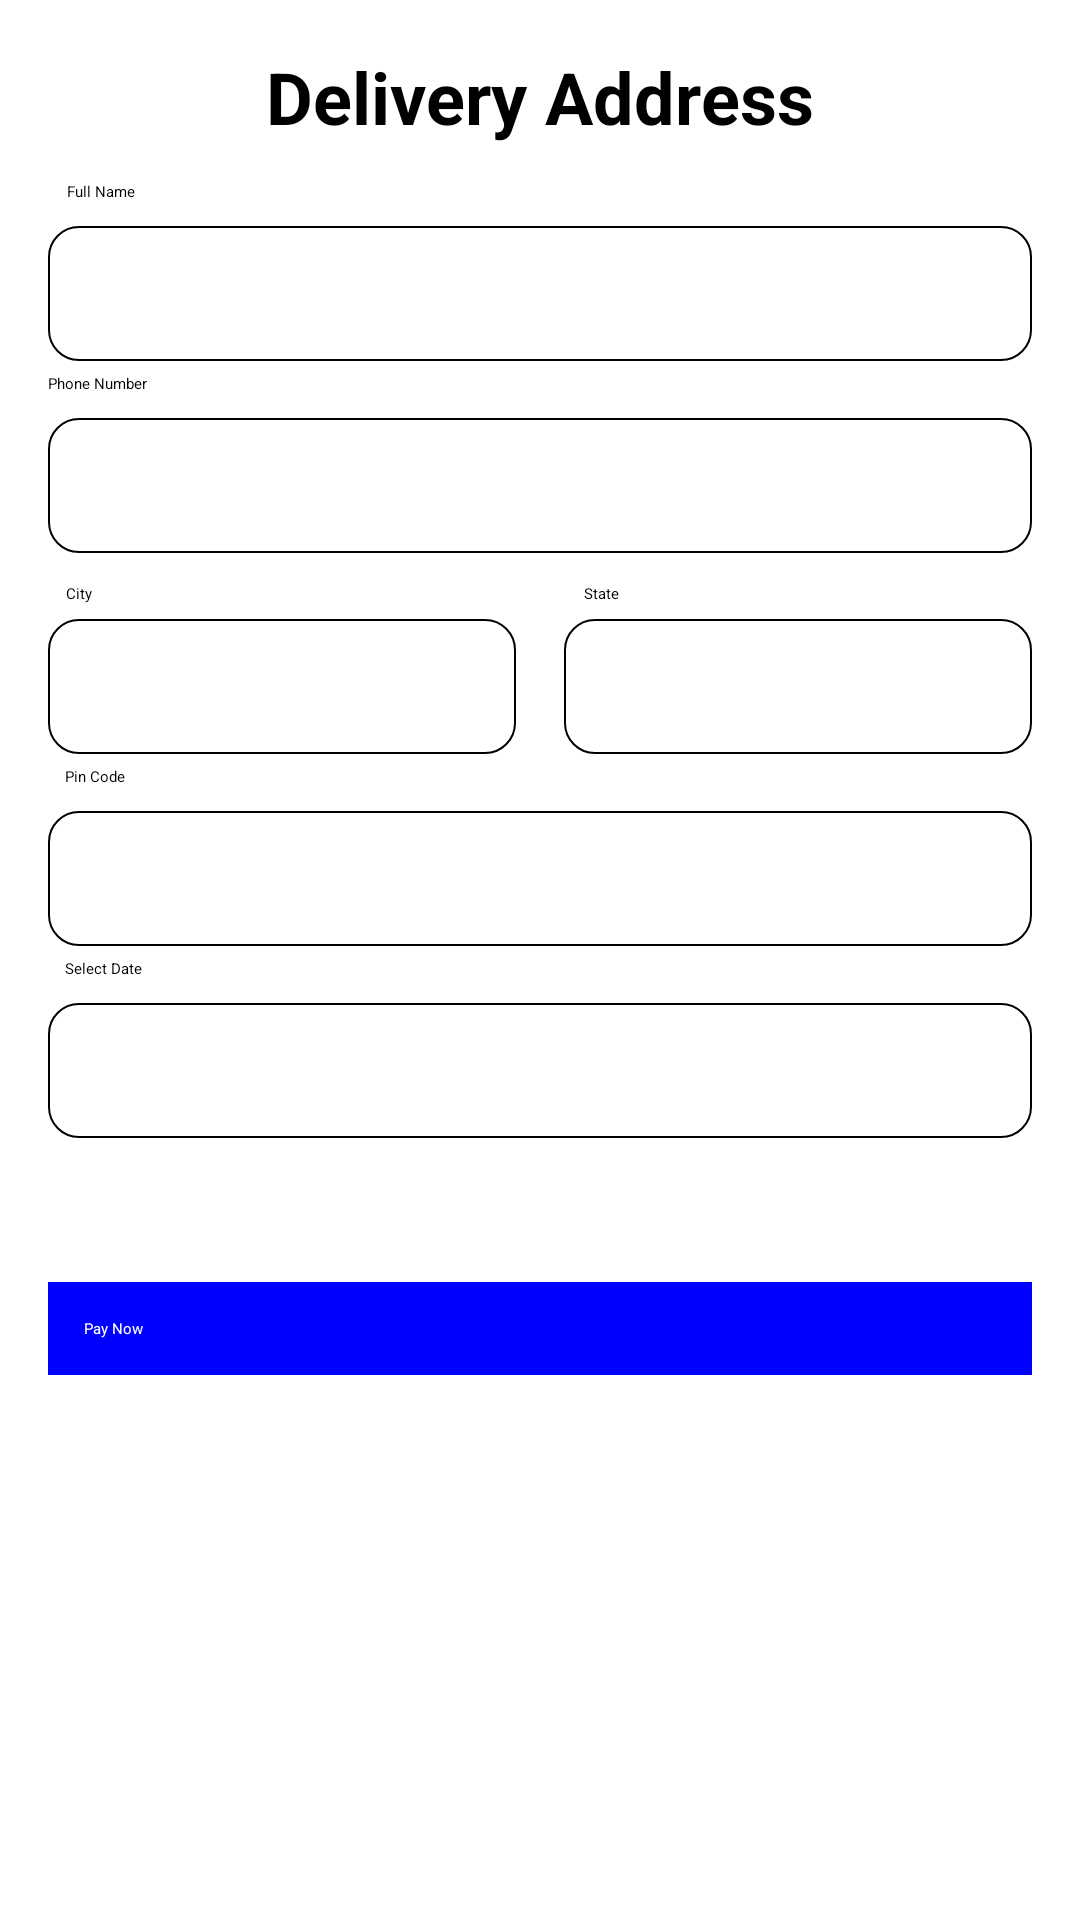

Layout XML and referenced resources for this Android screen:
<!-- AndroidManifest.xml: application theme Theme.SignupLoginRealtime -->
<!-- res/layout/activity_address.xml -->
<androidx.constraintlayout.widget.ConstraintLayout
    xmlns:android="http://schemas.android.com/apk/res/android"
    xmlns:app="http://schemas.android.com/apk/res-auto"
    xmlns:tools="http://schemas.android.com/tools"
    android:layout_width="match_parent"
    android:layout_height="match_parent"
    tools:context=".Address">

    <TextView
        android:id="@+id/tvTitle"
        android:layout_width="wrap_content"
        android:layout_height="wrap_content"
        android:text="Delivery Address"
        android:textSize="24sp"
        android:textStyle="bold"
        app:layout_constraintTop_toTopOf="parent"
        app:layout_constraintStart_toStartOf="parent"
        app:layout_constraintEnd_toEndOf="parent"
        android:layout_marginTop="16dp"
        android:layout_marginStart="16dp"
        android:layout_marginEnd="16dp" />

    

    <TextView
        android:id="@+id/tvFullName"
        android:layout_width="wrap_content"
        android:layout_height="wrap_content"
        android:layout_marginStart="16dp"
        android:layout_marginTop="12dp"
        android:text="Full Name"
        app:layout_constraintEnd_toEndOf="parent"
        app:layout_constraintHorizontal_bias="0.02"
        app:layout_constraintStart_toStartOf="parent"
        app:layout_constraintTop_toBottomOf="@+id/tvTitle" />

    <EditText
        android:id="@+id/etFullName"
        android:layout_width="0dp"
        android:layout_height="45dp"
        android:layout_marginStart="16dp"
        android:layout_marginTop="8dp"
        android:layout_marginEnd="16dp"
        android:background="@drawable/black_border"

        android:paddingStart="10dp"
        app:layout_constraintEnd_toEndOf="parent"
        app:layout_constraintHorizontal_bias="0.0"
        app:layout_constraintStart_toStartOf="parent"
        app:layout_constraintTop_toBottomOf="@+id/tvFullName" />

    

    <TextView
        android:id="@+id/tvPhoneNumber"
        android:layout_width="wrap_content"
        android:layout_height="wrap_content"
        android:layout_marginStart="16dp"
        android:layout_marginTop="4dp"
        android:text="Phone Number"
        app:layout_constraintEnd_toEndOf="parent"
        app:layout_constraintHorizontal_bias="0.0"
        app:layout_constraintStart_toStartOf="parent"
        app:layout_constraintTop_toBottomOf="@+id/etFullName" />

    <EditText
        android:id="@+id/etPhoneNumber"
        android:layout_width="0dp"
        android:layout_height="45dp"
android:inputType="phone"
        android:background="@drawable/black_border"
        app:layout_constraintTop_toBottomOf="@+id/tvPhoneNumber"
        app:layout_constraintStart_toStartOf="parent"
        app:layout_constraintEnd_toEndOf="parent"
        android:layout_marginTop="8dp"
        android:layout_marginStart="16dp"
        android:paddingStart="10dp"
        android:layout_marginEnd="16dp" />

    

    
    <TextView
        android:id="@+id/tvCity"
        android:layout_width="wrap_content"
        android:layout_height="wrap_content"
        android:layout_marginStart="16dp"
        android:layout_marginTop="10dp"
        android:text="City"
        app:layout_constraintEnd_toEndOf="parent"
        app:layout_constraintHorizontal_bias="0.018"
        app:layout_constraintStart_toStartOf="parent"
        app:layout_constraintTop_toBottomOf="@+id/etPhoneNumber" />

    <EditText
        android:id="@+id/etCity"
        android:layout_width="0dp"
        android:layout_height="45dp"

        android:layout_marginStart="16dp"
        android:layout_marginTop="5dp"
        android:layout_marginEnd="8dp"
        android:background="@drawable/black_border"
        android:paddingStart="10dp"
        app:layout_constraintEnd_toStartOf="@+id/etState"
        app:layout_constraintStart_toStartOf="parent"
        app:layout_constraintTop_toBottomOf="@+id/tvCity" />

    <TextView
        android:id="@+id/tvState"
        android:layout_width="wrap_content"
        android:layout_height="wrap_content"
        android:layout_marginStart="8dp"
        android:layout_marginTop="10dp"
        android:text="State"
        app:layout_constraintEnd_toEndOf="parent"
        app:layout_constraintHorizontal_bias="0.087"
        app:layout_constraintStart_toEndOf="@+id/etCity"
        app:layout_constraintTop_toBottomOf="@+id/etPhoneNumber" />

    <EditText
        android:id="@+id/etState"
        android:layout_width="0dp"
        android:layout_height="45dp"

        android:background="@drawable/black_border"
        app:layout_constraintTop_toBottomOf="@+id/tvState"
        app:layout_constraintStart_toEndOf="@+id/etCity"
        app:layout_constraintEnd_toEndOf="parent"
        android:layout_marginTop="5dp"
        android:layout_marginStart="8dp"
        android:paddingStart="10dp"
        android:layout_marginEnd="16dp" />

    

    <TextView
        android:id="@+id/tvPinCode"
        android:layout_width="wrap_content"
        android:layout_height="wrap_content"
        android:layout_marginStart="16dp"
        android:layout_marginTop="4dp"
        android:text="Pin Code"
        app:layout_constraintEnd_toEndOf="parent"
        app:layout_constraintHorizontal_bias="0.017"
        app:layout_constraintStart_toStartOf="parent"
        app:layout_constraintTop_toBottomOf="@+id/etState" />

    <EditText
        android:id="@+id/etPinCode"
        android:layout_width="0dp"
        android:layout_height="45dp"
android:inputType="number"
        android:background="@drawable/black_border"
        app:layout_constraintTop_toBottomOf="@+id/tvPinCode"
        app:layout_constraintStart_toStartOf="parent"
        app:layout_constraintEnd_toEndOf="parent"
        android:layout_marginTop="8dp"
        android:layout_marginStart="16dp"
        android:paddingStart="10dp"
        android:layout_marginEnd="16dp" />

    

    <TextView
        android:id="@+id/tvDate"
        android:layout_width="wrap_content"
        android:layout_height="wrap_content"
        android:layout_marginStart="16dp"
        android:layout_marginTop="4dp"
        android:text="Select Date"
        app:layout_constraintEnd_toEndOf="parent"
        app:layout_constraintHorizontal_bias="0.018"
        app:layout_constraintStart_toStartOf="parent"
        app:layout_constraintTop_toBottomOf="@+id/etPinCode" />

    <EditText
        android:id="@+id/etDate"
        android:layout_width="0dp"
        android:layout_height="45dp"
        android:layout_marginTop="8dp"
        android:layout_marginStart="16dp"
        android:layout_marginEnd="16dp"
        android:inputType="date"
        app:layout_constraintEnd_toEndOf="parent"
        app:layout_constraintStart_toStartOf="parent"
        android:background="@drawable/black_border"
        app:layout_constraintTop_toBottomOf="@+id/tvDate"
        android:drawableRight="@drawable/ic_calendar"/>



    <Button
        android:id="@+id/btnPayNow"
        android:layout_width="0dp"
        android:layout_height="wrap_content"
        android:layout_marginStart="16dp"
        android:layout_marginTop="48dp"
        android:layout_marginEnd="16dp"
        android:background="#0000FF"
        android:padding="12dp"
        android:text="Pay Now"
        android:textColor="#FFFFFF"
        app:layout_constraintEnd_toEndOf="parent"
        app:layout_constraintHorizontal_bias="0.0"
        app:layout_constraintStart_toStartOf="parent"
        app:layout_constraintTop_toBottomOf="@+id/etDate" />

    

</androidx.constraintlayout.widget.ConstraintLayout>
<!-- resources referenced by this layout -->
<resources>
  <!-- drawable black_border (drawable) -->
  <shape xmlns:android="http://schemas.android.com/apk/res/android"
      android:shape="rectangle">
      <solid android:color="@android:color/transparent" />
      <stroke
          android:color="@android:color/black"
          android:width="0.8dp" />
      <corners android:radius="10dp" />
  </shape>
</resources>
